Dataset: data (GitHub, djdunc/casa0018). Classes: mugs, plant.

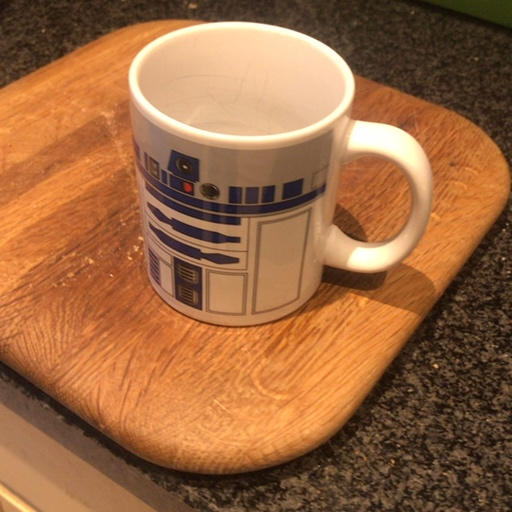
Label: mugs

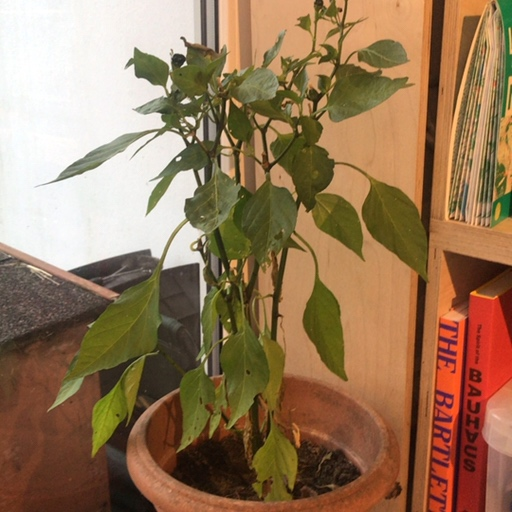
Label: plant

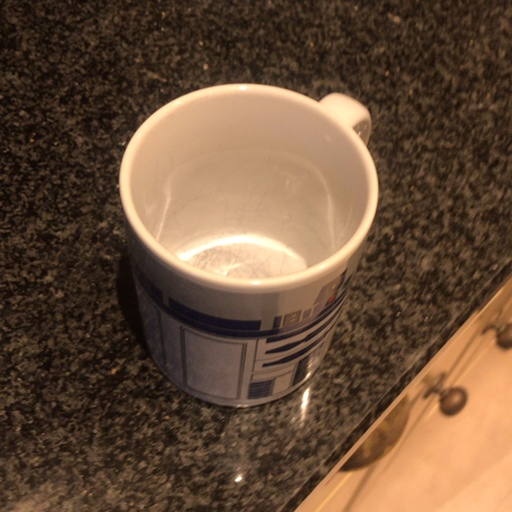
Label: mugs

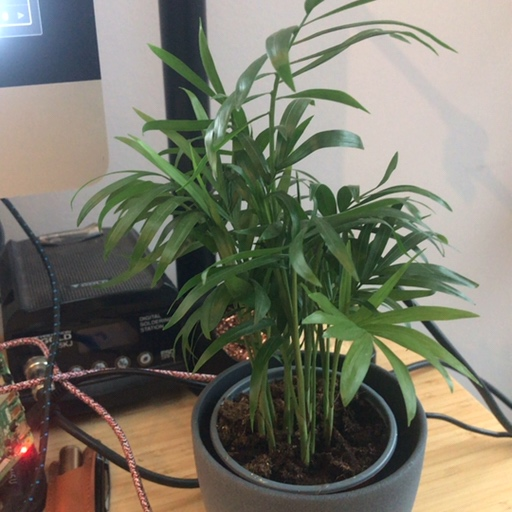
Label: plant

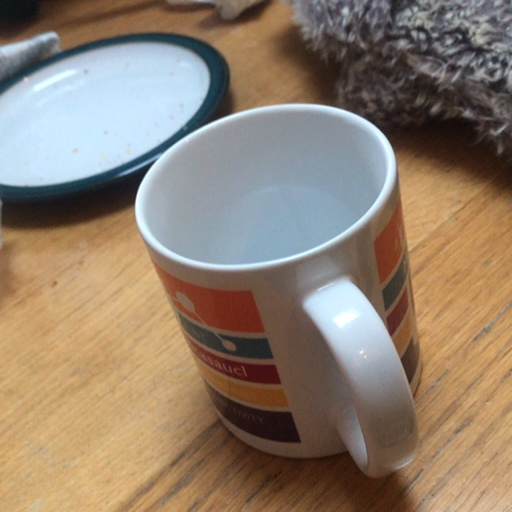
Label: mugs

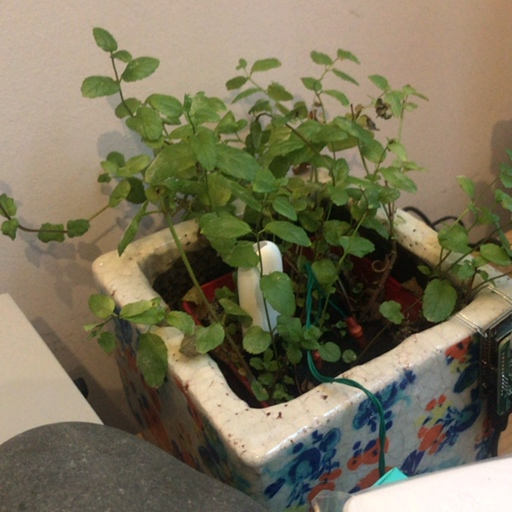
Label: plant
